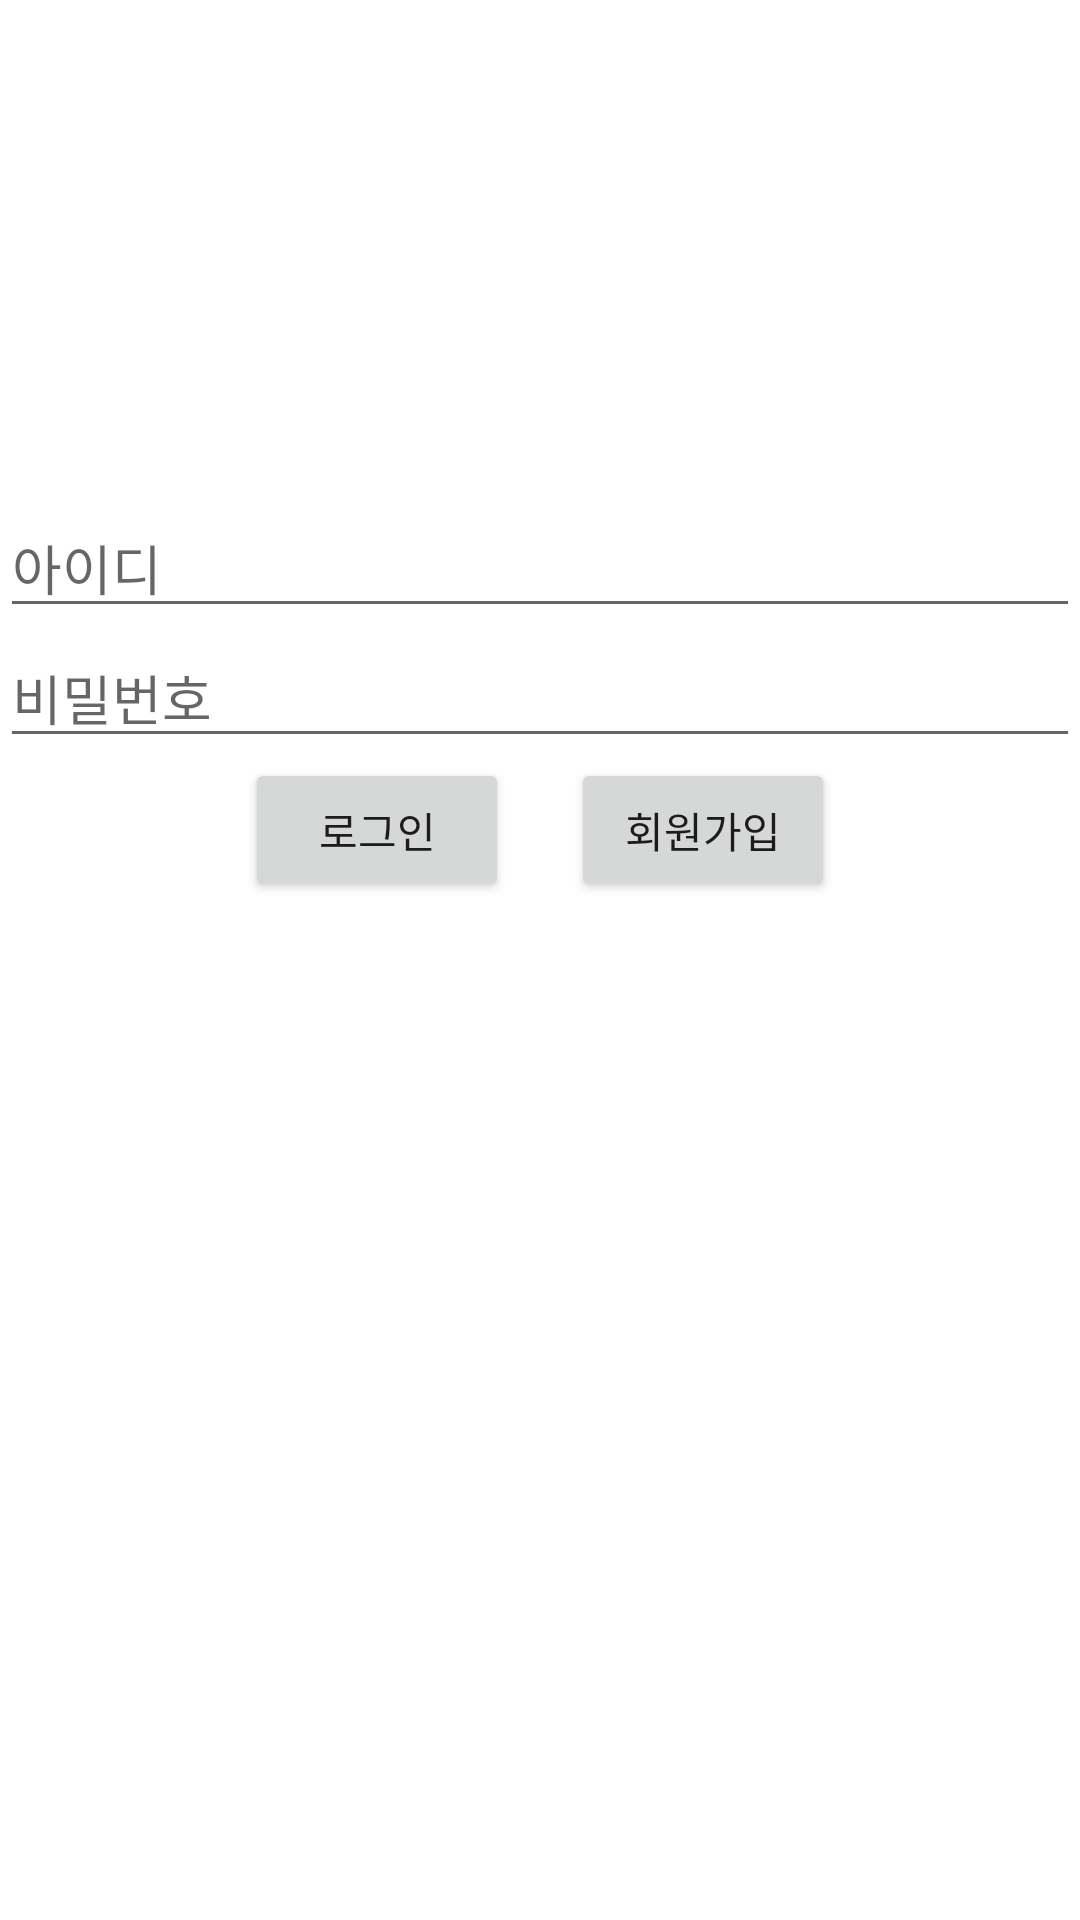

Write the Android layout XML for this screen, with the resource values it uses.
<!-- AndroidManifest.xml: application theme Theme.RemoteCare -->
<!-- res/layout/activity_login.xml -->
<?xml version="1.0" encoding="utf-8"?>
<androidx.constraintlayout.widget.ConstraintLayout xmlns:android="http://schemas.android.com/apk/res/android"
    xmlns:app="http://schemas.android.com/apk/res-auto"
    xmlns:tools="http://schemas.android.com/tools"
    android:layout_width="match_parent"
    android:layout_height="match_parent"
    tools:context=".LoginActivity">

    <LinearLayout
        android:id="@+id/loginInputLayout"
        android:layout_width="match_parent"
        android:layout_height="wrap_content"
        android:orientation="vertical"
        app:layout_constraintTop_toTopOf="parent"
        app:layout_constraintBottom_toBottomOf="parent"
        app:layout_constraintStart_toStartOf="parent"
        app:layout_constraintEnd_toEndOf="parent"
        app:layout_constraintVertical_bias="0.3"
        >

    <EditText
        android:id="@+id/loginUserId"
        android:layout_width="match_parent"
        android:layout_height="wrap_content"
        android:hint="아이디"
        app:layout_constraintBottom_toTopOf="parent"
        app:layout_constraintEnd_toEndOf="parent"
        app:layout_constraintStart_toStartOf="parent"
        app:layout_constraintTop_toTopOf="parent"
        />

    <EditText
        android:id="@+id/loginUserPassword"
        android:layout_width="match_parent"
        android:layout_height="wrap_content"
        android:hint="비밀번호"
        android:inputType="textPassword"
        app:layout_constraintTop_toBottomOf="@id/loginUserId"
        app:layout_constraintEnd_toEndOf="parent"
        app:layout_constraintStart_toStartOf="parent"
        app:layout_constraintTop_toTopOf="parent"
        />

    </LinearLayout>

    <Button
        android:id="@+id/buttonLogin"
        android:layout_width="wrap_content"
        android:layout_height="wrap_content"
        android:text="로그인"
        android:onClick="onLoginButtonClick"
        app:layout_constraintTop_toBottomOf="@id/loginInputLayout"
        app:layout_constraintStart_toStartOf="parent"
        app:layout_constraintEnd_toEndOf="parent"
        app:layout_constraintHorizontal_bias="0.3"
        />

    <Button
        android:id="@+id/buttonJoin"
        android:layout_width="wrap_content"
        android:layout_height="wrap_content"
        android:onClick="onJoinButtonClick"
        android:text="회원가입"
        app:layout_constraintTop_toBottomOf="@id/loginInputLayout"
        app:layout_constraintStart_toStartOf="parent"
        app:layout_constraintEnd_toEndOf="parent"
        app:layout_constraintHorizontal_bias="0.7"
        />

</androidx.constraintlayout.widget.ConstraintLayout>
<!-- resources referenced by this layout -->
<resources>
  <style name="Theme.RemoteCare" parent="Theme.MaterialComponents.DayNight.DarkActionBar">
          
          <item name="colorPrimary">@color/purple_500</item>
          <item name="colorPrimaryVariant">@color/purple_700</item>
          <item name="colorOnPrimary">@color/white</item>
          
          <item name="colorSecondary">@color/teal_200</item>
          <item name="colorSecondaryVariant">@color/teal_700</item>
          <item name="colorOnSecondary">@color/black</item>
          
          <item name="android:statusBarColor">?attr/colorPrimaryVariant</item>
          
      </style>
  <!-- not gathered from this repository: default colours our renderer supplied (Android Studio template values) -->
  <color name="purple_500">#FF6200EE</color>
  <color name="purple_700">#FF3700B3</color>
  <color name="teal_200">#FF03DAC5</color>
  <color name="teal_700">#FF018786</color>
  <color name="black">#FF000000</color>
  <color name="white">#FFFFFFFF</color>
</resources>
